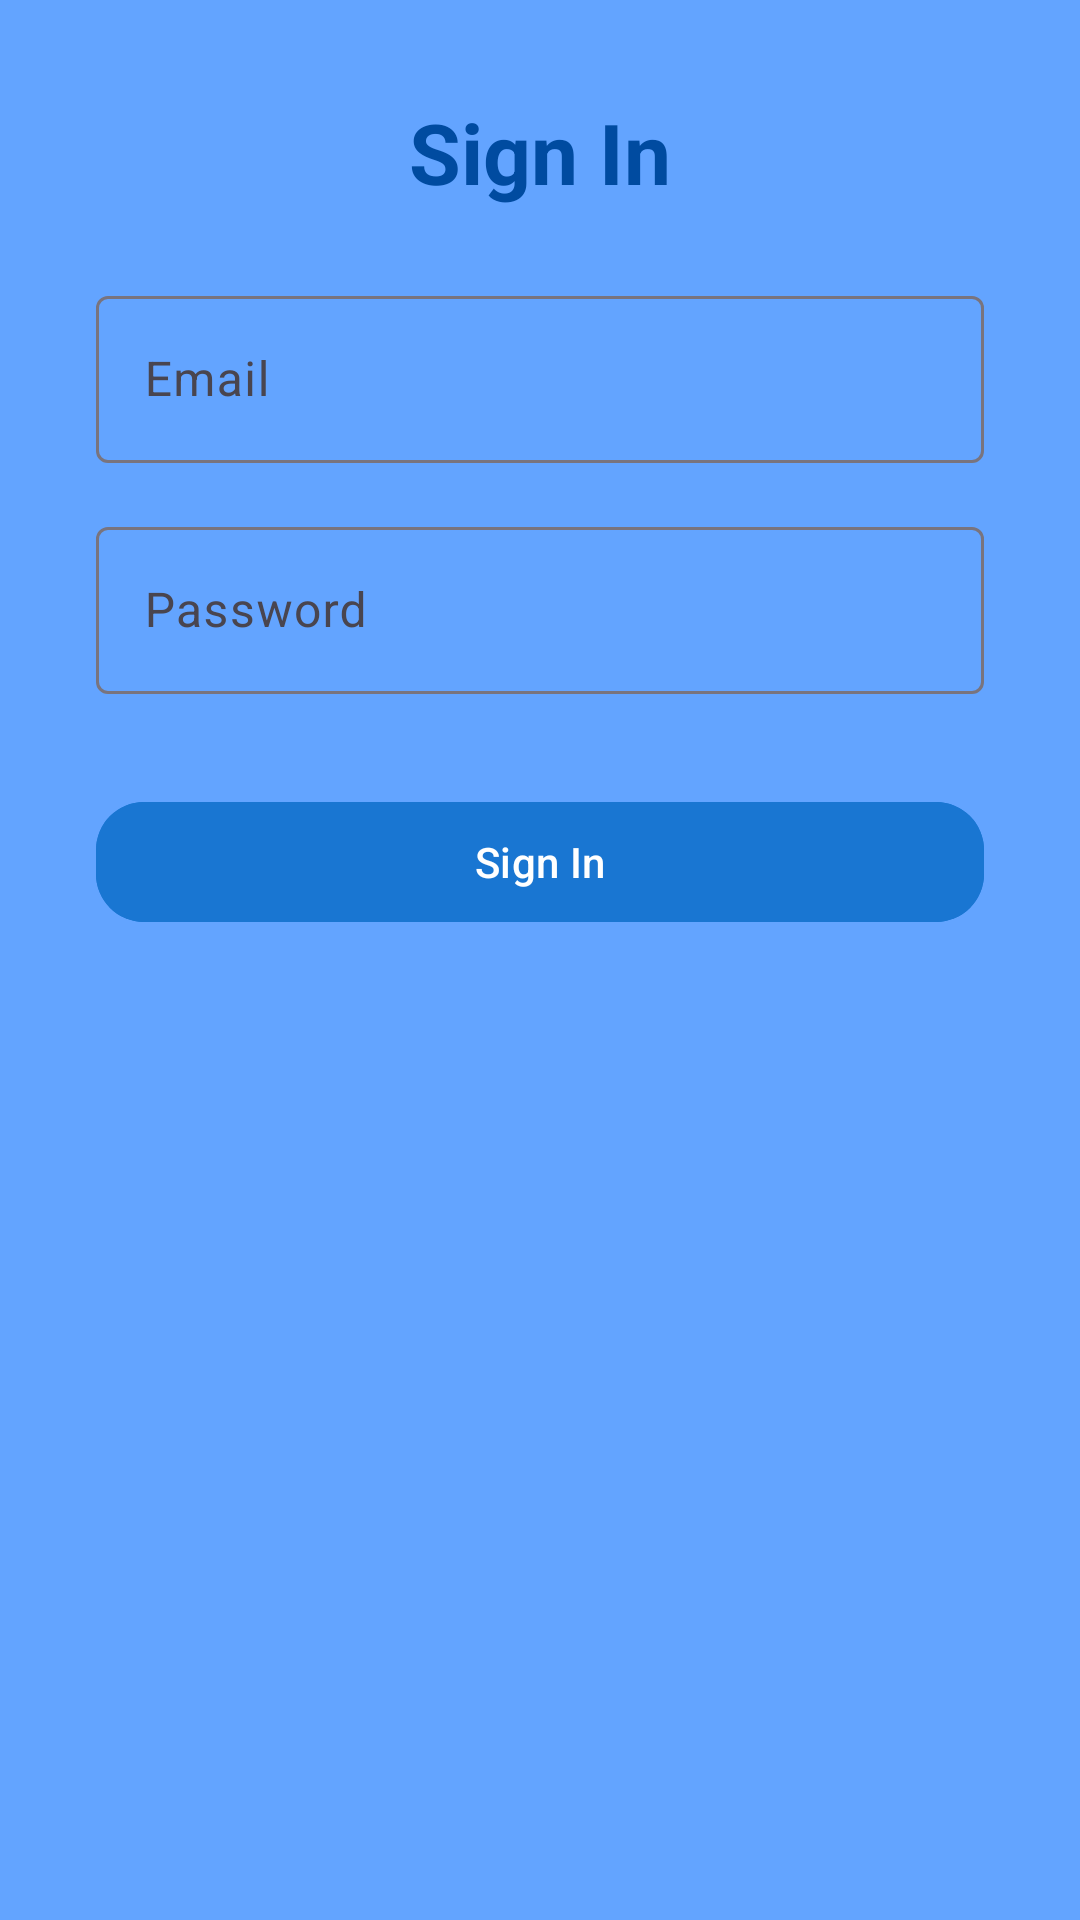

This screen was rendered from an Android layout file. Write that file and the resources it references.
<!-- AndroidManifest.xml: application theme Theme.SafeZone -->
<!-- res/layout/activity_sign_in.xml -->
<?xml version="1.0" encoding="utf-8"?>

<ScrollView xmlns:android="http://schemas.android.com/apk/res/android"
    xmlns:app="http://schemas.android.com/apk/res-auto"
    android:layout_width="match_parent"
    android:layout_height="match_parent"
    android:background="@color/primary_light">

    <LinearLayout
        android:layout_width="match_parent"
        android:layout_height="wrap_content"
        android:orientation="vertical"
        android:padding="32dp"
        android:gravity="center_horizontal">

        <com.google.android.material.textview.MaterialTextView
            android:layout_width="wrap_content"
            android:layout_height="wrap_content"
            android:text="Sign In"
            android:textSize="28sp"
            android:textStyle="bold"
            android:textColor="@color/primary_dark"
            android:layout_marginBottom="24dp" />

        <com.google.android.material.textfield.TextInputLayout
            android:layout_width="match_parent"
            android:layout_height="wrap_content"
            android:layout_marginBottom="16dp">
            <com.google.android.material.textfield.TextInputEditText
                android:id="@+id/edit_email"
                android:layout_width="match_parent"
                android:layout_height="wrap_content"
                android:hint="Email"
                android:inputType="textEmailAddress" />
        </com.google.android.material.textfield.TextInputLayout>

        <com.google.android.material.textfield.TextInputLayout
            android:layout_width="match_parent"
            android:layout_height="wrap_content"
            android:layout_marginBottom="24dp">
            <com.google.android.material.textfield.TextInputEditText
                android:id="@+id/edit_password"
                android:layout_width="match_parent"
                android:layout_height="wrap_content"
                android:hint="Password"
                android:inputType="textPassword" />
        </com.google.android.material.textfield.TextInputLayout>

        <com.google.android.material.button.MaterialButton
            android:id="@+id/btn_sign_in"
            android:layout_width="match_parent"
            android:layout_height="wrap_content"
            android:text="Sign In"
            android:backgroundTint="@color/primary"
            android:textColor="@color/white"
            app:cornerRadius="16dp"
            android:textAllCaps="false"
            android:layout_marginTop="8dp" />

    </LinearLayout>
</ScrollView>
<!-- resources referenced by this layout -->
<resources>
  <color name="primary">#1976D2</color>
  <color name="primary_dark">#004BA0</color>
  <color name="primary_light">#63A4FF</color>
  <color name="white">#FFFFFFFF</color>
  <style name="Theme.SafeZone" parent="Base.Theme.SafeZone" />
  <style name="Base.Theme.SafeZone" parent="Theme.Material3.DayNight.NoActionBar">
          
          <item name="colorPrimary">@color/primary</item>
          <item name="colorPrimaryDark">@color/primary_dark</item>
          <item name="colorAccent">@color/accent</item>
      </style>
  <color name="accent">#00BFAE</color>
</resources>
